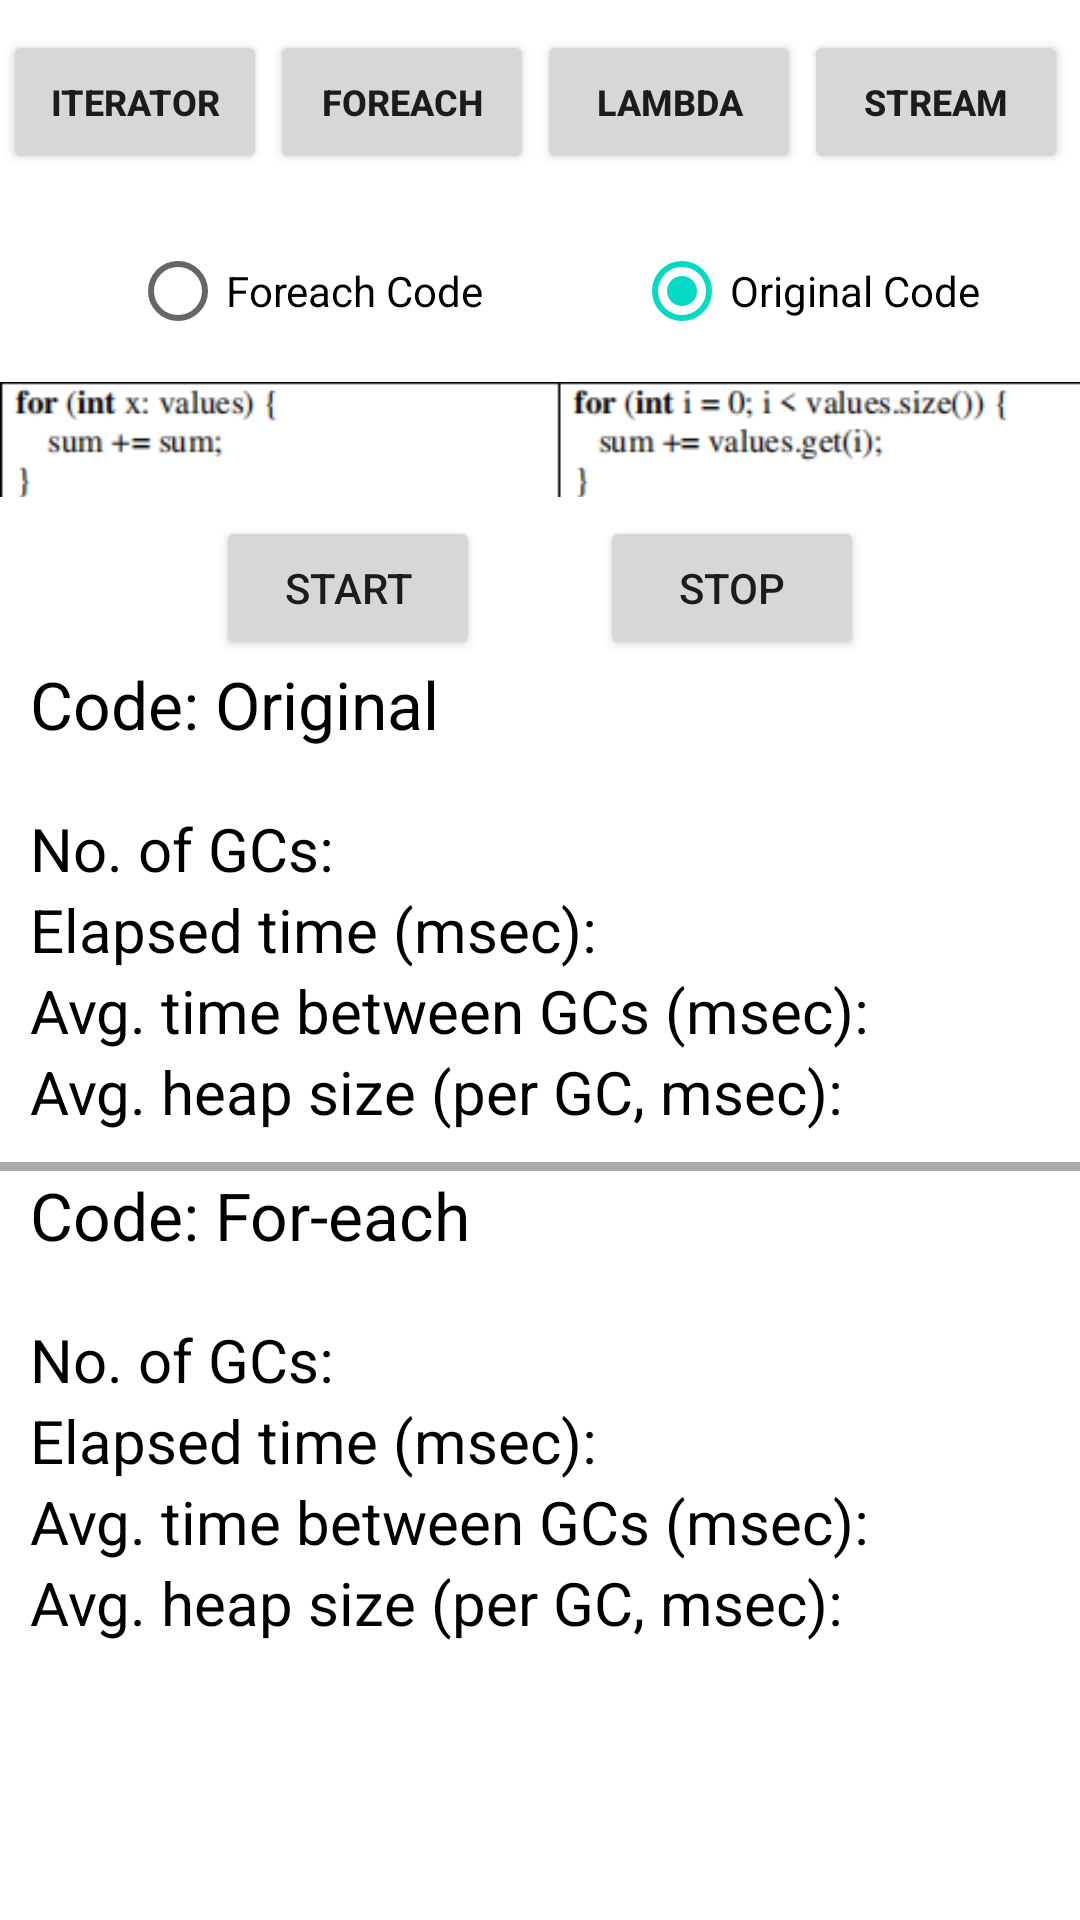

The Android layout XML behind this screen, and the referenced resources:
<!-- AndroidManifest.xml: application theme Theme.ImpactJava -->
<!-- res/layout/activity_foreach.xml -->
<?xml version="1.0" encoding="utf-8"?>
<LinearLayout xmlns:android="http://schemas.android.com/apk/res/android"
    android:orientation="vertical"
    android:layout_width="match_parent"
    android:layout_height="match_parent">

    <LinearLayout
        android:layout_width="match_parent"
        android:layout_height="wrap_content"
        android:orientation="horizontal"
        android:layout_marginTop="10dp">

        <Button
            android:id="@+id/btnIterator"
            android:layout_width="wrap_content"
            android:layout_height="wrap_content"
            android:text="Iterator"
            android:textSize="12dp"
            android:textStyle="bold"
            android:layout_marginLeft="1dp"/>

        <Button
            android:id="@+id/btnForeach"
            android:layout_width="wrap_content"
            android:layout_height="wrap_content"
            android:text="Foreach"
            android:textSize="12dp"
            android:textStyle="bold"
            android:layout_marginLeft="1dp"/>

        <Button
            android:id="@+id/btnLambda"
            android:layout_width="wrap_content"
            android:layout_height="wrap_content"
            android:text="Lambda"
            android:textSize="12dp"
            android:textStyle="bold"
            android:layout_marginLeft="1dp"/>

        <Button
            android:id="@+id/btnStream"
            android:layout_width="wrap_content"
            android:layout_height="wrap_content"
            android:text="Stream"
            android:textSize="12dp"
            android:textStyle="bold"
            android:layout_marginLeft="1dp"/>

    </LinearLayout>

    <LinearLayout
        android:layout_width="match_parent"
        android:layout_height="wrap_content"
        android:orientation="horizontal"
        android:layout_marginTop="15dp"
        android:gravity="center">

        <RadioGroup
            android:id="@+id/radioGroup2"
            android:layout_width="wrap_content"
            android:layout_height="wrap_content"
            android:orientation="horizontal">
            <RadioButton
                android:id="@+id/radioButton22"
                android:layout_width="wrap_content"
                android:layout_height="wrap_content"
                android:text="Foreach Code"
                android:layout_marginLeft="10dp"/>

            <RadioButton
                android:id="@+id/radioButton2"
                android:layout_width="wrap_content"
                android:layout_height="wrap_content"
                android:text="Original Code"
                android:layout_marginLeft="50dp"
                android:checked="true"/>

        </RadioGroup>
    </LinearLayout>

    <ImageView
        android:layout_width="match_parent"
        android:layout_height="wrap_content"
        android:src="@drawable/foreach"/>

    <LinearLayout
        android:layout_width="match_parent"
        android:layout_height="wrap_content"
        android:orientation="horizontal"
        android:gravity="center">

        <Button
            android:id="@+id/btnStart2"
            android:layout_width="wrap_content"
            android:layout_height="wrap_content"
            android:text="Start"
            android:layout_marginRight="20dp"/>

        <Button
            android:id="@+id/btnStop2"
            android:layout_width="wrap_content"
            android:layout_height="wrap_content"
            android:text="Stop"
            android:layout_marginLeft="20dp"/>
    </LinearLayout>

    <TextView
        android:layout_width="match_parent"
        android:layout_height="wrap_content"
        android:text="Code: Original"
        android:textColor="#000000"
        android:textSize="22dp"
        android:layout_marginLeft="10dp"
        android:layout_marginBottom="20dp"/>

    <TextView
        android:id="@+id/txtNoGC2"
        android:layout_width="match_parent"
        android:layout_height="wrap_content"
        android:text="No. of GCs: "
        android:textColor="#000000"
        android:textSize="20dp"
        android:layout_marginLeft="10dp"/>

    <TextView
        android:id="@+id/txtElapsed2"
        android:layout_width="match_parent"
        android:layout_height="wrap_content"
        android:text="Elapsed time (msec): "
        android:textColor="#000000"
        android:textSize="20dp"
        android:layout_marginLeft="10dp"/>










    <TextView
        android:id="@+id/txtAvgTime2"
        android:layout_width="match_parent"
        android:layout_height="wrap_content"
        android:text="Avg. time between GCs (msec): "
        android:textColor="#000000"
        android:textSize="20dp"
        android:layout_marginLeft="10dp"/>

    <TextView
        android:id="@+id/txtAvgHeap2"
        android:layout_width="match_parent"
        android:layout_height="wrap_content"
        android:text="Avg. heap size (per GC, msec): "
        android:textColor="#000000"
        android:textSize="20dp"
        android:layout_marginLeft="10dp"/>

    <View
        android:layout_width="match_parent"
        android:layout_height="3dp"
        android:layout_marginTop="10dp"
        android:background="@android:color/darker_gray" />

    <TextView
        android:layout_width="match_parent"
        android:layout_height="wrap_content"
        android:text="Code: For-each"
        android:textColor="#000000"
        android:textSize="22dp"
        android:layout_marginLeft="10dp"
        android:layout_marginBottom="20dp"/>

    <TextView
        android:id="@+id/txtNoGC22"
        android:layout_width="match_parent"
        android:layout_height="wrap_content"
        android:text="No. of GCs: "
        android:textColor="#000000"
        android:textSize="20dp"
        android:layout_marginLeft="10dp"/>

    <TextView
        android:id="@+id/txtElapsed22"
        android:layout_width="match_parent"
        android:layout_height="wrap_content"
        android:text="Elapsed time (msec): "
        android:textColor="#000000"
        android:textSize="20dp"
        android:layout_marginLeft="10dp"/>










    <TextView
        android:id="@+id/txtAvgTime22"
        android:layout_width="match_parent"
        android:layout_height="wrap_content"
        android:text="Avg. time between GCs (msec): "
        android:textColor="#000000"
        android:textSize="20dp"
        android:layout_marginLeft="10dp"/>

    <TextView
        android:id="@+id/txtAvgHeap22"
        android:layout_width="match_parent"
        android:layout_height="wrap_content"
        android:text="Avg. heap size (per GC, msec): "
        android:textColor="#000000"
        android:textSize="20dp"
        android:layout_marginLeft="10dp"/>
</LinearLayout>
<!-- resources referenced by this layout -->
<resources>
  <!-- drawable foreach: png bitmap (drawable, 5534 bytes) -->
  <style name="Theme.ImpactJava" parent="Theme.MaterialComponents.DayNight.DarkActionBar">
          
          <item name="colorPrimary">@color/purple_500</item>
          <item name="colorPrimaryVariant">@color/purple_700</item>
          <item name="colorOnPrimary">@color/white</item>
          
          <item name="colorSecondary">@color/teal_200</item>
          <item name="colorSecondaryVariant">@color/teal_700</item>
          <item name="colorOnSecondary">@color/black</item>
          
          <item name="android:statusBarColor" tools:targetApi="l">?attr/colorPrimaryVariant</item>
          
      </style>
  <!-- not gathered from this repository: default colours our renderer supplied (Android Studio template values) -->
  <color name="purple_500">#FF6200EE</color>
  <color name="purple_700">#FF3700B3</color>
  <color name="teal_200">#FF03DAC5</color>
  <color name="teal_700">#FF018786</color>
  <color name="black">#FF000000</color>
  <color name="white">#FFFFFFFF</color>
</resources>
